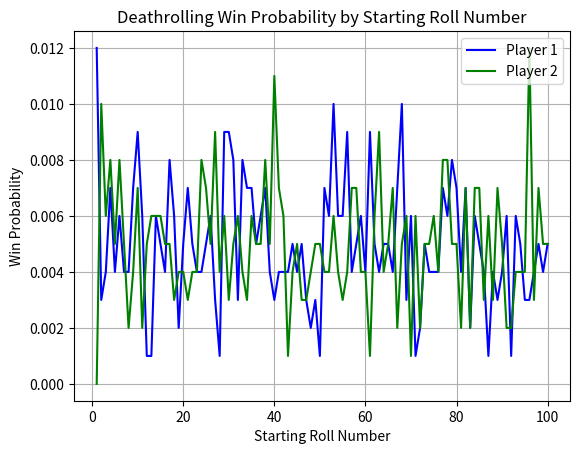

Generate this figure with matplotlib:
import random
import matplotlib.pyplot as plt

def deathroll_simulation(num_simulations, max_roll):
    if max_roll < 1:
        raise ValueError("max_roll must be greater than or equal to 1")

    win_probabilities_player1 = [0] * max_roll
    win_probabilities_player2 = [0] * max_roll

    for _ in range(num_simulations):
        starting_roll = random.randint(1, max_roll)
        current_player = 1
        roll = starting_roll

        while roll != 1:
            current_player = 3 - current_player  # Switch players (1 <-> 2)
            roll = random.randint(1, max_roll)

        if current_player == 1:
            win_probabilities_player1[starting_roll - 1] += 1
        else:
            win_probabilities_player2[starting_roll - 1] += 1

    total_simulations = num_simulations
    win_probabilities_player1 = [wins / total_simulations for wins in win_probabilities_player1]
    win_probabilities_player2 = [wins / total_simulations for wins in win_probabilities_player2]

    return win_probabilities_player1, win_probabilities_player2

num_simulations = 1000  # Adjust the number of simulations as needed
max_roll = 100  # Adjust the maximum roll value as needed

try:
    win_probabilities_player1, win_probabilities_player2 = deathroll_simulation(num_simulations, max_roll)

    # Create a line chart
    rolls = list(range(1, max_roll + 1))

    plt.plot(rolls, win_probabilities_player1, label='Player 1', color='blue')
    plt.plot(rolls, win_probabilities_player2, label='Player 2', color='green')
    plt.xlabel('Starting Roll Number')
    plt.ylabel('Win Probability')
    plt.title('Deathrolling Win Probability by Starting Roll Number')
    plt.legend()
    plt.grid(True)
    plt.show()
except ValueError as e:
    print(e)
